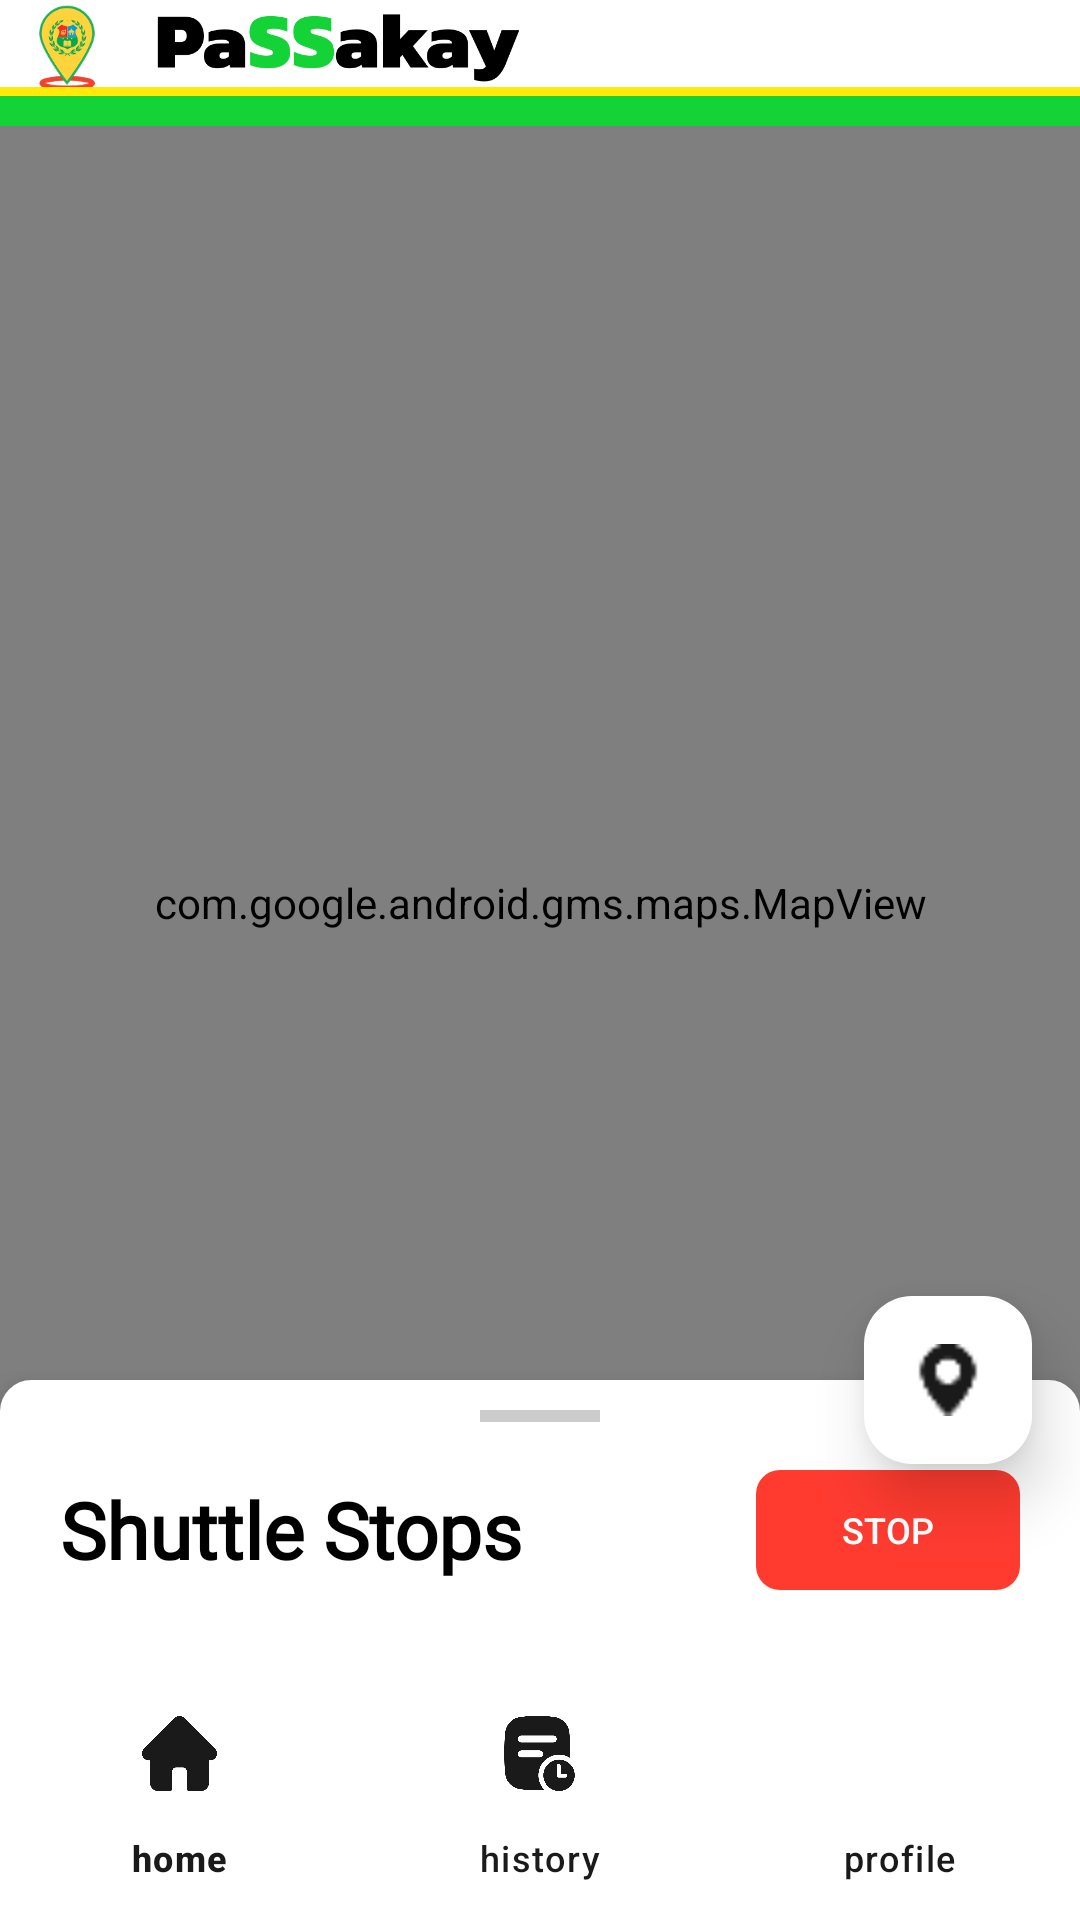

Produce the Android XML layout that renders to this screen, including the resource entries it uses.
<!-- AndroidManifest.xml: application theme Theme.Passakay -->
<!-- res/layout/activity_shuttle_stop.xml -->
<?xml version="1.0" encoding="utf-8"?>
<androidx.constraintlayout.widget.ConstraintLayout
    xmlns:android="http://schemas.android.com/apk/res/android"
    xmlns:app="http://schemas.android.com/apk/res-auto"
    android:layout_width="match_parent"
    android:layout_height="match_parent"
    android:background="#FFFFFF">

    
    <include
        android:id="@+id/headerInclude"
        layout="@layout/header"
        android:layout_width="match_parent"
        android:layout_height="wrap_content"
        app:layout_constraintTop_toTopOf="parent"
        app:layout_constraintStart_toStartOf="parent"
        app:layout_constraintEnd_toEndOf="parent"/>

    
    <androidx.coordinatorlayout.widget.CoordinatorLayout
        android:id="@+id/coordinatorLayout"
        android:layout_width="match_parent"
        android:layout_height="0dp"
        app:layout_constraintTop_toBottomOf="@id/headerInclude"
        app:layout_constraintBottom_toTopOf="@id/bottom_nav">

        
        <com.google.android.gms.maps.MapView
            android:id="@+id/mapViewStops"
            android:layout_width="match_parent"
            android:layout_height="match_parent" />

        
        <androidx.cardview.widget.CardView
            android:id="@+id/cardNotification"
            android:layout_width="match_parent"
            android:layout_height="wrap_content"
            android:layout_margin="16dp"
            android:visibility="gone"
            app:cardBackgroundColor="#4CAF50"
            app:cardCornerRadius="12dp"
            app:cardElevation="8dp">

            <LinearLayout
                android:layout_width="match_parent"
                android:layout_height="wrap_content"
                android:gravity="center_vertical"
                android:orientation="horizontal"
                android:padding="12dp">

                <ImageView
                    android:layout_width="24dp"
                    android:layout_height="24dp"
                    android:src="@drawable/ic_person"
                    app:tint="#FFFFFF" />

                <TextView
                    android:id="@+id/tvNotificationText"
                    android:layout_width="0dp"
                    android:layout_height="wrap_content"
                    android:layout_marginStart="12dp"
                    android:layout_weight="1"
                    android:text="New passengers waiting!"
                    android:textColor="#FFFFFF"
                    android:textSize="14sp"
                    android:textStyle="bold" />

            </LinearLayout>
        </androidx.cardview.widget.CardView>

        
        <androidx.core.widget.NestedScrollView
            android:id="@+id/bottomSheet"
            android:layout_width="match_parent"
            android:layout_height="match_parent"
            android:background="@drawable/rounded_top_white"
            android:elevation="8dp"
            app:behavior_hideable="false"
            app:behavior_peekHeight="100dp"
            app:layout_behavior="com.google.android.material.bottomsheet.BottomSheetBehavior">

            <LinearLayout
                android:layout_width="match_parent"
                android:layout_height="wrap_content"
                android:orientation="vertical"
                android:paddingBottom="24dp">

                
                <View
                    android:layout_width="40dp"
                    android:layout_height="4dp"
                    android:layout_gravity="center_horizontal"
                    android:layout_marginTop="10dp"
                    android:layout_marginBottom="12dp"
                    android:background="#CCCCCC"/>

                <RelativeLayout
                    android:layout_width="match_parent"
                    android:layout_height="wrap_content"
                    android:layout_marginStart="20dp"
                    android:layout_marginEnd="20dp"
                    android:layout_marginBottom="12dp">

                    
                    <TextView
                        android:id="@+id/tvStopsTitle"
                        android:layout_width="wrap_content"
                        android:layout_height="wrap_content"
                        android:text="Shuttle Stops"
                        android:textSize="26sp"
                        android:textStyle="bold"
                        android:textColor="#000000"
                        android:fontFamily="@font/archivo_black"
                        android:layout_alignParentStart="true"
                        android:layout_centerVertical="true"/>

                    <com.google.android.material.button.MaterialButton
                        android:id="@+id/btnStopDriving"
                        android:layout_width="wrap_content"
                        android:layout_height="wrap_content"
                        android:layout_alignParentEnd="true"
                        android:layout_centerVertical="true"
                        android:text="STOP"
                        android:textSize="12sp"
                        android:textColor="#FFFFFF"
                        app:backgroundTint="#FF3B30"
                        app:cornerRadius="8dp" />

                </RelativeLayout>

                
                <androidx.recyclerview.widget.RecyclerView
                    android:id="@+id/recyclerStops"
                    android:layout_width="match_parent"
                    android:layout_height="wrap_content"
                    android:nestedScrollingEnabled="false"
                    android:layout_marginStart="16dp"
                    android:layout_marginEnd="16dp"/>

            </LinearLayout>

        </androidx.core.widget.NestedScrollView>

        
        <com.google.android.material.floatingactionbutton.FloatingActionButton
            android:id="@+id/fabMyLocation"
            android:layout_width="wrap_content"
            android:layout_height="wrap_content"
            android:src="@drawable/ic_location_pin"
            app:backgroundTint="#FFFFFF"
            app:tint="#1A1A1A"
            android:elevation="12dp"
            app:elevation="12dp"
            app:layout_anchor="@id/bottomSheet"
            app:layout_anchorGravity="top|end"
            android:layout_marginEnd="16dp"
            android:layout_marginBottom="16dp"/>

    </androidx.coordinatorlayout.widget.CoordinatorLayout>

    
    <com.google.android.material.bottomnavigation.BottomNavigationView
        android:id="@+id/bottom_nav"
        android:layout_width="match_parent"
        android:layout_height="wrap_content"
        android:background="#FFFFFF"
        app:elevation="16dp"
        app:menu="@menu/menu"
        app:labelVisibilityMode="labeled"
        app:itemIconTint="#1A1A1A"
        app:itemIconSize="25dp"
        app:itemTextColor="#1A1A1A"
        app:layout_constraintBottom_toBottomOf="parent" />

</androidx.constraintlayout.widget.ConstraintLayout>
<!-- res/layout/header.xml (included above) -->
<?xml version="1.0" encoding="utf-8"?>
<androidx.constraintlayout.widget.ConstraintLayout
    xmlns:android="http://schemas.android.com/apk/res/android"
    xmlns:app="http://schemas.android.com/apk/res-auto"
    android:layout_width="match_parent"
    android:layout_height="75dp"
    android:background="#FFFFFF">

    <ImageView
        android:id="@+id/imgLogo"
        android:layout_width="24dp"
        android:layout_height="32dp"
        android:src="@drawable/login_passakay_logo"
        android:scaleType="fitXY"
        android:contentDescription="Logo"
        app:layout_constraintStart_toStartOf="parent"
        app:layout_constraintTop_toTopOf="parent"
        app:layout_constraintBottom_toTopOf="@id/greenStripe"
        android:layout_marginStart="10dp"/>

    <ImageView
        android:id="@+id/tvAppName"
        android:layout_width="145dp"
        android:layout_height="28dp"
        android:src="@drawable/passakay_name"
        app:layout_constraintStart_toEndOf="@id/imgLogo"
        app:layout_constraintTop_toTopOf="@id/imgLogo"
        app:layout_constraintBottom_toBottomOf="@id/imgLogo"
        android:layout_marginStart="6dp"/>

    <View
        android:id="@+id/greenStripe"
        android:layout_width="0dp"
        android:layout_height="10dp"
        android:background="#14D337"
        app:layout_constraintEnd_toEndOf="parent"
        app:layout_constraintStart_toStartOf="parent"
        app:layout_constraintBottom_toBottomOf="parent"/>

    <View
        android:id="@+id/yellowStripe"
        android:layout_width="0dp"
        android:layout_height="3dp"
        android:background="#FFEA08"
        app:layout_constraintEnd_toEndOf="parent"
        app:layout_constraintStart_toStartOf="parent"
        app:layout_constraintBottom_toBottomOf="parent"
        android:layout_marginBottom="10dp"/>

</androidx.constraintlayout.widget.ConstraintLayout>
<!-- resources referenced by this layout -->
<resources>
  <!-- drawable ic_location_pin: png bitmap (drawable, 348 bytes) -->
  <!-- drawable ic_person (drawable) -->
  <vector xmlns:android="http://schemas.android.com/apk/res/android"
      android:width="24dp"
      android:height="24dp"
      android:viewportWidth="24"
      android:viewportHeight="24">
      <path
          android:fillColor="#FF000000"
          android:pathData="M12,12c2.21,0 4,-1.79 4,-4s-1.79,-4 -4,-4s-4,1.79 -4,4S9.79,12 12,12zM12,14c-2.67,0 -8,1.34 -8,4v2h16v-2C20,15.34 14.67,14 12,14z"/>
  </vector>
  <!-- drawable login_passakay_logo: png bitmap (drawable, 14369 bytes) -->
  <!-- drawable passakay_name: png bitmap (drawable, 10328 bytes) -->
  <!-- drawable rounded_top_white (drawable) -->
  <?xml version="1.0" encoding="utf-8"?>
  <shape xmlns:android="http://schemas.android.com/apk/res/android"
      android:shape="rectangle">
      <corners android:radius="10dp" />
      <stroke
          android:width="1dp"
          android:color="#FFFFFF" />
      <solid android:color="#FFFFFF" />
  </shape>
  <style name="Theme.Passakay" parent="Base.Theme.Passakay" />
  <style name="Base.Theme.Passakay" parent="Theme.Material3.DayNight.NoActionBar">
          <item name="colorPrimary">@color/black</item>
          <item name="colorOnPrimary">@color/white</item>
          <item name="colorSecondary">#14D337</item>
      </style>
  <color name="black">#FF000000</color>
  <color name="white">#FFFFFFFF</color>
</resources>
